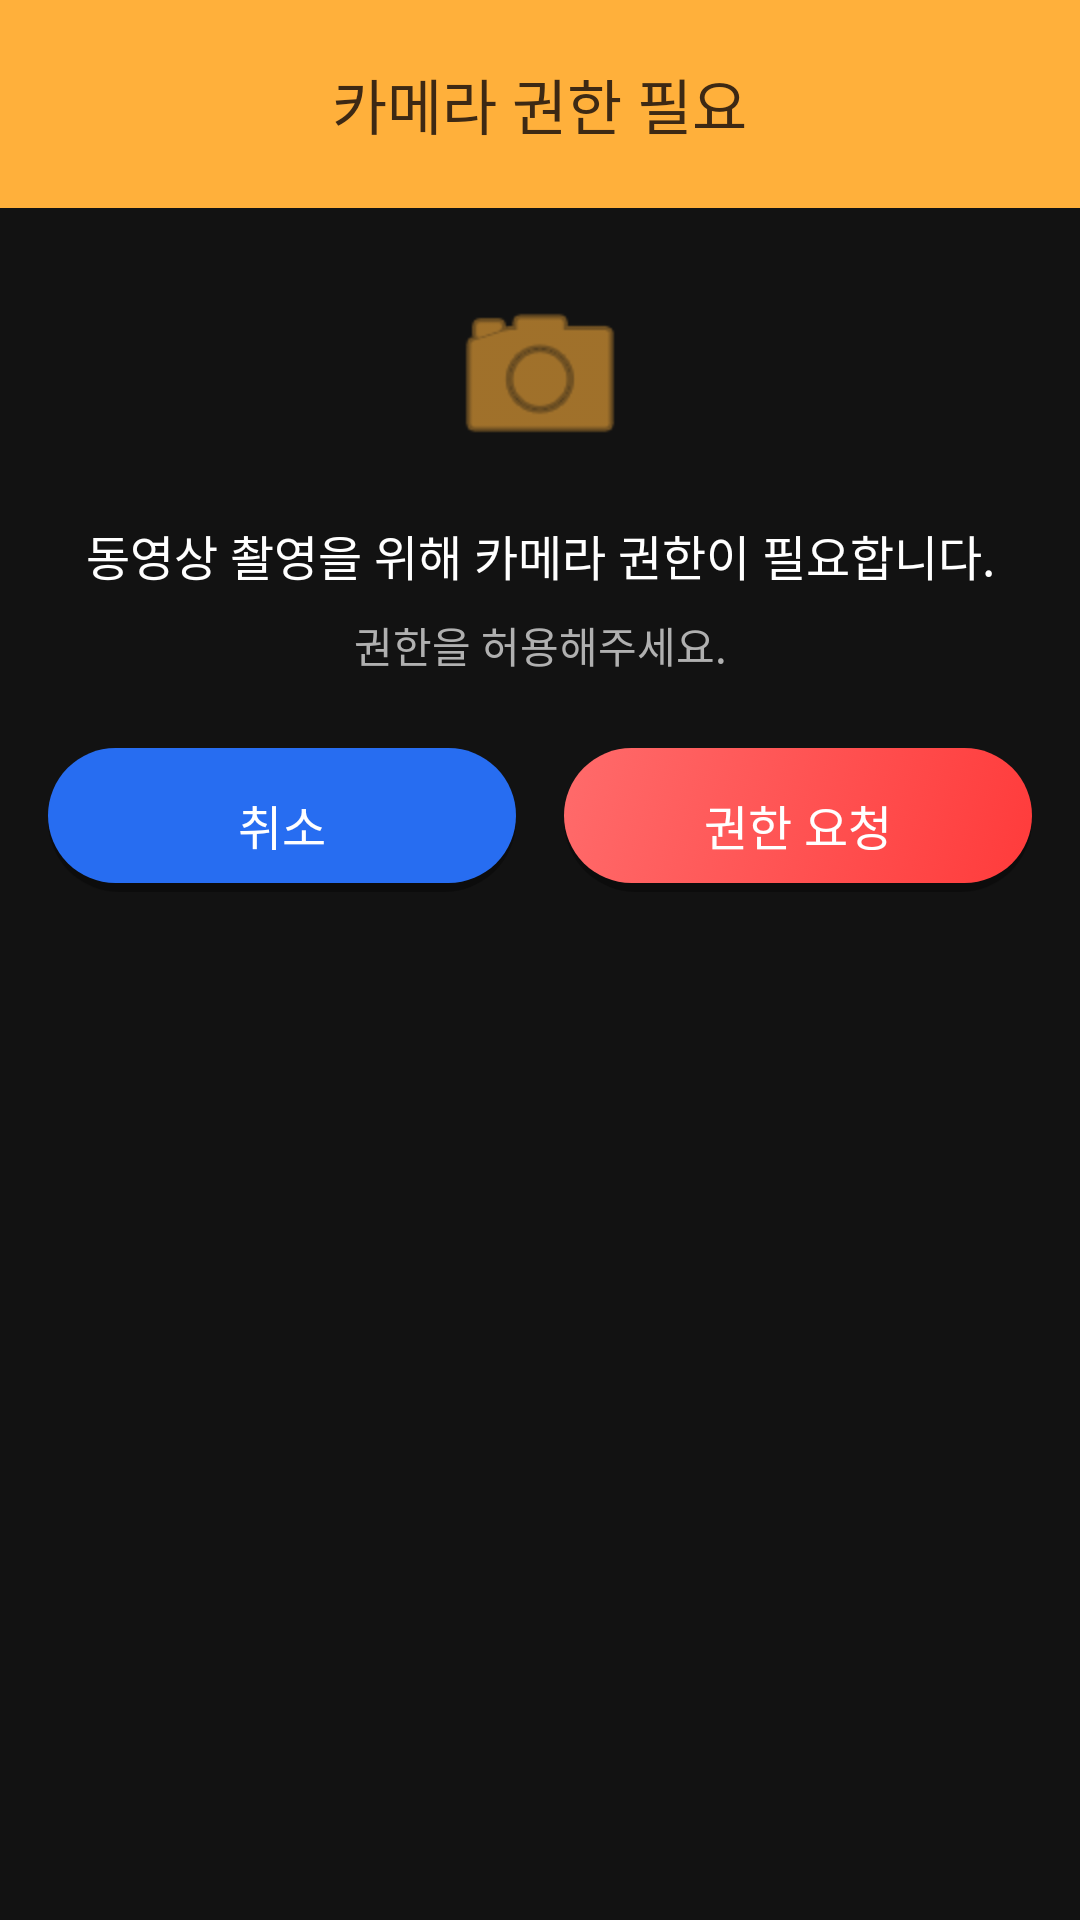

Here is an Android app screen rendered from its layout file. Give the layout XML and the strings, colors and styles it references.
<!-- AndroidManifest.xml: application theme Theme.MyApplication -->
<!-- res/layout/dialog_camera_permission.xml -->
<?xml version="1.0" encoding="utf-8"?>
<LinearLayout xmlns:android="http://schemas.android.com/apk/res/android"
    android:layout_width="320dp"
    android:layout_height="wrap_content"
    android:orientation="vertical"
    android:background="#121212"
    android:layout_gravity="center">

    
    <LinearLayout
        android:layout_width="match_parent"
        android:layout_height="wrap_content"
        android:background="#FFB03B"
        android:orientation="vertical"
        android:padding="20dp">

        <TextView
            android:layout_width="wrap_content"
            android:layout_height="wrap_content"
            android:text="카메라 권한 필요"
            android:textColor="#3D2914"
            android:textSize="20sp"
            android:fontFamily="sans-serif-medium"
            android:layout_gravity="center" />

    </LinearLayout>

    
    <LinearLayout
        android:layout_width="match_parent"
        android:layout_height="wrap_content"
        android:orientation="vertical"
        android:padding="24dp"
        android:gravity="center">

        <ImageView
            android:layout_width="64dp"
            android:layout_height="64dp"
            android:src="@android:drawable/ic_menu_camera"
            android:tint="#FFB03B"
            android:layout_marginBottom="16dp" />

        <TextView
            android:layout_width="match_parent"
            android:layout_height="wrap_content"
            android:text="동영상 촬영을 위해 카메라 권한이 필요합니다."
            android:textColor="@color/text_primary"
            android:textSize="16sp"
            android:gravity="center"
            android:lineSpacingExtra="4dp" />

        <TextView
            android:layout_width="match_parent"
            android:layout_height="wrap_content"
            android:text="권한을 허용해주세요."
            android:textColor="@color/text_secondary"
            android:textSize="14sp"
            android:gravity="center"
            android:layout_marginTop="8dp" />

    </LinearLayout>

    
    <LinearLayout
        android:layout_width="match_parent"
        android:layout_height="wrap_content"
        android:orientation="horizontal"
        android:paddingHorizontal="16dp"
        android:paddingBottom="16dp">

        
        <androidx.appcompat.widget.AppCompatButton
            android:id="@+id/btn_cancel"
            android:layout_width="0dp"
            android:layout_height="48dp"
            android:layout_weight="1"
            android:background="@drawable/button_gradient_secondary"
            android:text="취소"
            android:textColor="@color/white"
            android:textSize="16sp"
            android:textAllCaps="false"
            android:fontFamily="sans-serif-medium"
            android:layout_marginEnd="8dp" />

        
        <androidx.appcompat.widget.AppCompatButton
            android:id="@+id/btn_request"
            android:layout_width="0dp"
            android:layout_height="48dp"
            android:layout_weight="1"
            android:background="@drawable/button_gradient_primary"
            android:text="권한 요청"
            android:textColor="@color/white"
            android:textSize="16sp"
            android:textAllCaps="false"
            android:fontFamily="sans-serif-medium"
            android:layout_marginStart="8dp" />

    </LinearLayout>

</LinearLayout>
<!-- resources referenced by this layout -->
<resources>
  <color name="text_primary">#FFFFFF</color>
  <color name="text_secondary">#B0B0B0</color>
  <color name="white">#FFFFFFFF</color>
  <!-- drawable button_gradient_primary (drawable) -->
  <?xml version="1.0" encoding="utf-8"?>
  <selector xmlns:android="http://schemas.android.com/apk/res/android">
      
      <item android:state_pressed="true">
          <shape android:shape="rectangle">
              <gradient
                  android:startColor="@color/primary_red_dark"
                  android:endColor="@color/primary_red"
                  android:angle="135" />
              <corners android:radius="28dp" />
              <padding
                  android:left="24dp"
                  android:right="24dp"
                  android:top="14dp"
                  android:bottom="14dp" />
          </shape>
      </item>
      
      
      <item>
          <layer-list>
              
              <item>
                  <shape android:shape="rectangle">
                      <solid android:color="#40000000" />
                      <corners android:radius="28dp" />
                  </shape>
              </item>
              
              <item android:bottom="3dp">
                  <shape android:shape="rectangle">
                      <gradient
                          android:startColor="@color/button_gradient_start"
                          android:endColor="@color/button_gradient_end"
                          android:angle="135" />
                      <corners android:radius="28dp" />
                      <padding
                          android:left="24dp"
                          android:right="24dp"
                          android:top="14dp"
                          android:bottom="14dp" />
                  </shape>
              </item>
          </layer-list>
      </item>
  </selector>
  <!-- drawable button_gradient_secondary (drawable) -->
  <?xml version="1.0" encoding="utf-8"?>
  <selector xmlns:android="http://schemas.android.com/apk/res/android">
      
      <item android:state_pressed="true">
          <shape android:shape="rectangle">
              <gradient
                  android:startColor="#276DF1"
                  android:endColor="#276DF1"
                  android:angle="135" />
              <corners android:radius="28dp" />
              <padding
                  android:left="24dp"
                  android:right="24dp"
                  android:top="14dp"
                  android:bottom="14dp" />
          </shape>
      </item>
      
      
      <item>
          <layer-list>
              
              <item>
                  <shape android:shape="rectangle">
                      <solid android:color="#40000000" />
                      <corners android:radius="28dp" />
                  </shape>
              </item>
              
              <item android:bottom="3dp">
                  <shape android:shape="rectangle">
                      <gradient
                          android:startColor="#276DF1"
                          android:endColor="#276DF1"
                          android:angle="135" />
                      <corners android:radius="28dp" />
                      <padding
                          android:left="24dp"
                          android:right="24dp"
                          android:top="14dp"
                          android:bottom="14dp" />
                  </shape>
              </item>
          </layer-list>
      </item>
  </selector>
  <style name="Theme.MyApplication" parent="Theme.MaterialComponents.DayNight.NoActionBar">
          
          <item name="android:statusBarColor">#000000</item>
          <item name="android:windowLightStatusBar">false</item>
      </style>
  <color name="primary_red_dark">#CC2E2E</color>
  <color name="primary_red">#FF3B3B</color>
  <color name="button_gradient_start">#FF3B3B</color>
  <color name="button_gradient_end">#FF6B6B</color>
</resources>
